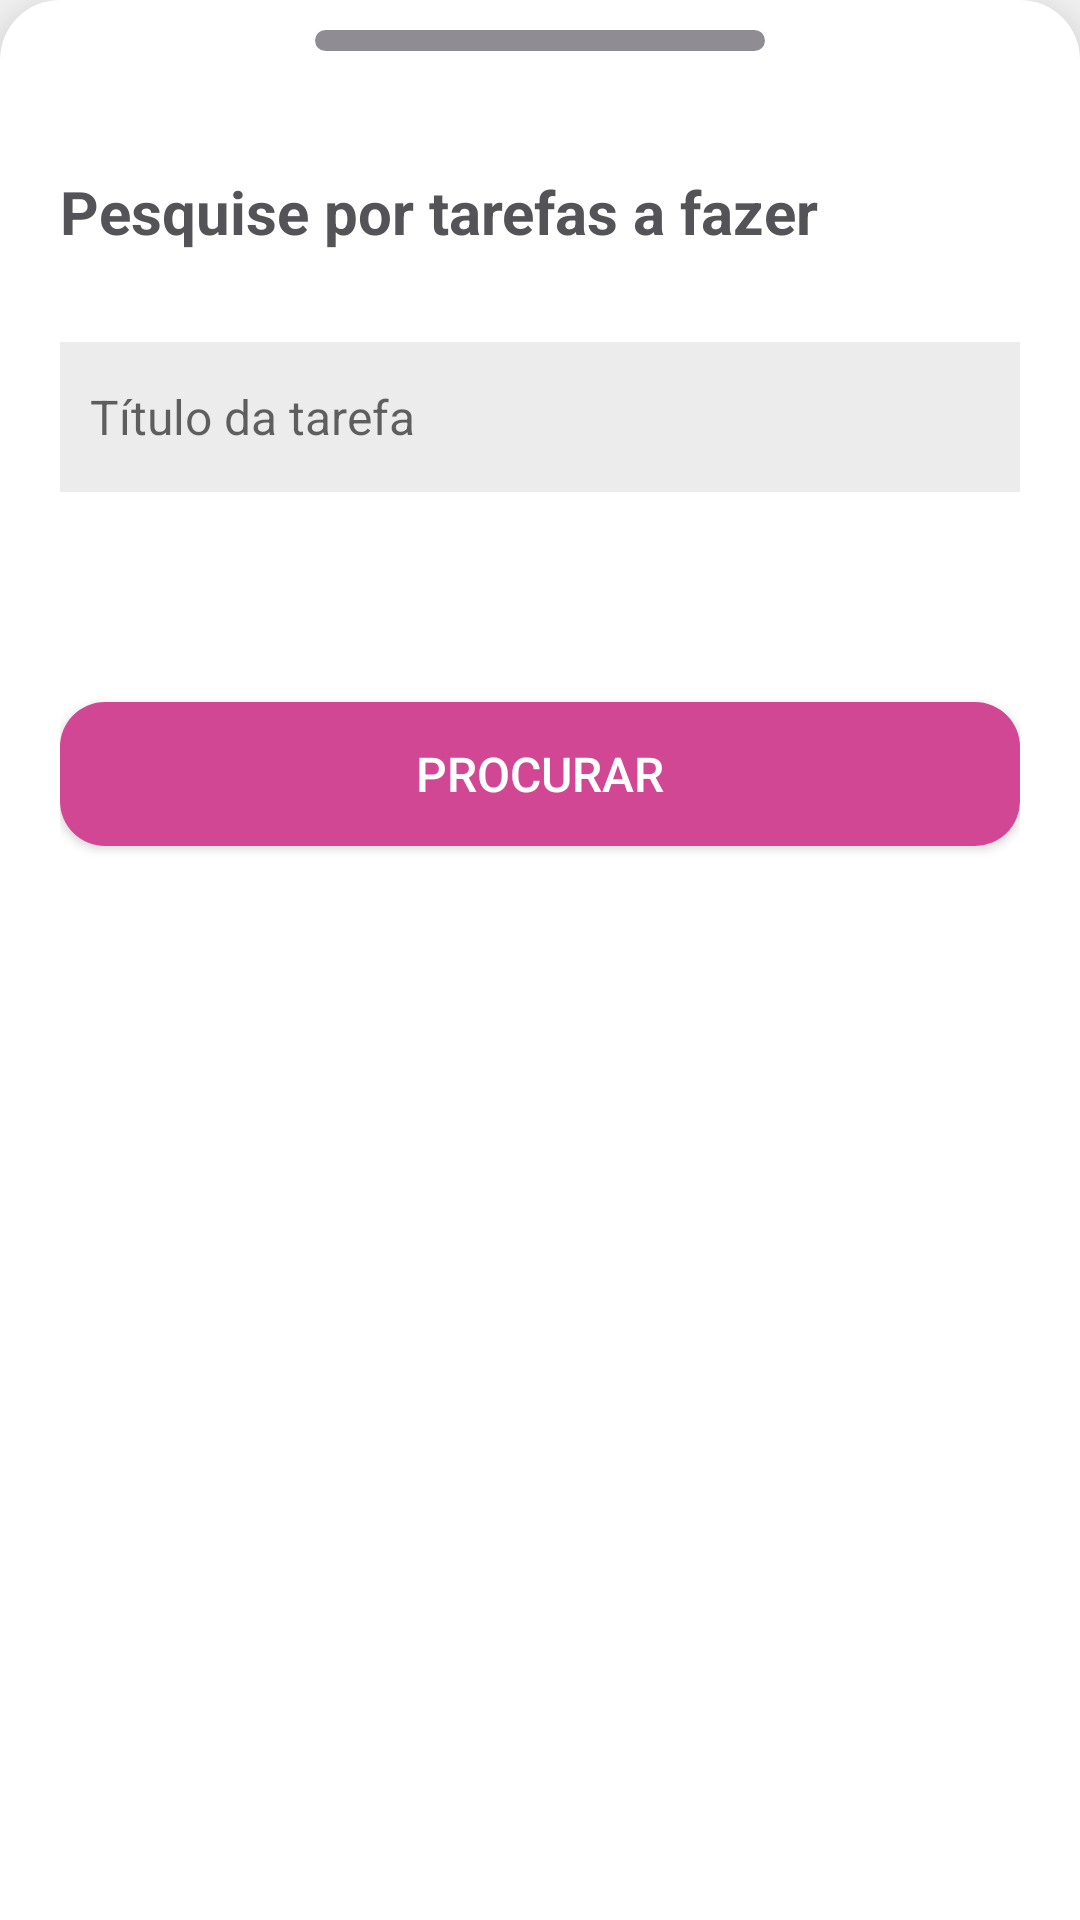

Layout XML and referenced resources for this Android screen:
<!-- AndroidManifest.xml: application theme AppTheme -->
<!-- res/layout/bottom_sheet_lupa.xml -->
<?xml version="1.0" encoding="utf-8"?>
<LinearLayout
        xmlns:android="http://schemas.android.com/apk/res/android"
        android:orientation="vertical"
        android:paddingHorizontal="20dp"
        android:layout_width="match_parent"
        android:id="@+id/layoutCriar"
        android:layout_height="match_parent"
        style="@style/AppModalStyle">

    <ImageView
            android:layout_marginTop="10dp"
            android:layout_gravity="center_horizontal"
            android:layout_width="150dp"
            android:layout_height="7dp"
            android:src="@drawable/shape_detalhe_bottom_sheet"/>

    <TextView
            android:id="@+id/tituloProvisorio"
            android:textColor="@color/colorTitulo"
            android:layout_width="wrap_content"
            android:layout_height="wrap_content"
            android:text="@string/pesquise_por_tarefas_a_fazer"
            android:textStyle="bold"
            android:textSize="20sp"
            android:layout_marginTop="40dp"/>

    <EditText
            android:id="@+id/txtProcurarTituloTarefa"
            android:paddingStart="10dp"
            android:inputType="textCapSentences"
            android:layout_width="match_parent"
            android:layout_height="50dp"
            android:hint="@string/titulo_da_tarefa"
            android:textSize="16sp"
            android:background="@drawable/shape_retangular"
            android:backgroundTint="#ECECEC"
            android:layout_marginTop="30dp"/>

    <Button
            android:id="@+id/btnProcurar"
            android:textSize="16sp"
            android:textColor="#FFFFFF"
            android:layout_marginTop="70dp"
            android:layout_width="match_parent"
            android:layout_height="wrap_content"
            android:background="@drawable/shape_button_bottom_sheet"
            android:text="@string/procurar"/>

    <ImageView
            android:layout_width="100dp"
            android:layout_height="50dp"/>
</LinearLayout>
<!-- resources referenced by this layout -->
<resources>
  <color name="colorTitulo">#545357</color>
  <!-- drawable shape_button_bottom_sheet (drawable) -->
  <?xml version="1.0" encoding="utf-8"?>
  <shape xmlns:android="http://schemas.android.com/apk/res/android">
      <solid android:color="@color/colorBotao"/>
      <corners
              android:radius="15dp"/>
  </shape>
  <!-- drawable shape_detalhe_bottom_sheet (drawable) -->
  <?xml version="1.0" encoding="utf-8"?>
  <shape xmlns:android="http://schemas.android.com/apk/res/android">
      <solid android:color="#8F8D93"/>
      <corners
              android:radius="20dp"/>
  </shape>
  <!-- drawable shape_retangular (drawable) -->
  <?xml version="1.0" encoding="utf-8"?>
  <shape xmlns:android="http://schemas.android.com/apk/res/android">
      <solid android:color="#ECECEC"/>
  </shape>
  <string name="pesquise_por_tarefas_a_fazer">Pesquise por tarefas a fazer</string>
  <string name="procurar">Procurar</string>
  <string name="titulo_da_tarefa">Título da tarefa</string>
  <style name="AppModalStyle" parent="Widget.Design.BottomSheet.Modal">
          <item name="android:background">@drawable/shape_bottom_sheet</item>
      </style>
  <style name="AppTheme" parent="Theme.AppCompat.Light.DarkActionBar">
          
          <item name="colorPrimary">@color/colorPrimary</item>
          <item name="colorPrimaryDark">@color/colorPrimaryDark</item>
      </style>
  <color name="colorBotao">#D14793</color>
  <!-- drawable shape_bottom_sheet (drawable) -->
  <?xml version="1.0" encoding="utf-8"?>
  <shape xmlns:android="http://schemas.android.com/apk/res/android">
      <solid android:color="#FFFFFF"/>
      <corners
              android:topLeftRadius="20dp"
              android:topRightRadius="20dp"/>
  </shape>
  <color name="colorPrimary">#875C99</color>
  <color name="colorPrimaryDark">#83459E</color>
</resources>
